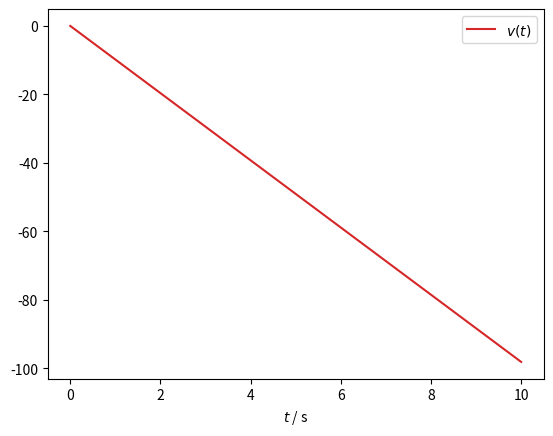

Generate this figure with matplotlib:
"""Eksempelfil for å se Høst-temaene på Python."""
from __future__ import annotations

import re
from dataclasses import dataclass, field
from typing import Callable, Optional

import matplotlib.pyplot as plt
import numpy as np

G: float = 6.674e-11  # gravitasjonskonstanten
GRENSE = 0x1F
DEBUG = False


@dataclass
class Planet:
    """En planet i bane rundt sola."""

    navn: str
    masse: float
    posisjon: np.ndarray = field(default_factory=lambda: np.zeros(2))

    def __post_init__(self) -> None:
        if self.masse <= 0:
            raise ValueError(f"Massen må være positiv, fikk {self.masse!r}")

    @property
    def er_tung(self) -> bool:
        return self.masse > 1e24 and not DEBUG

    @classmethod
    def fra_tekst(cls, tekst: str) -> Planet:
        navn, masse = tekst.split(";")
        return cls(navn.strip(), float(masse))

    def __repr__(self) -> str:
        return f"Planet({self.navn}, {self.masse:.3e} kg)"


def euler(f: Callable[[float, float], float], y0: float, t: np.ndarray) -> list[float]:
    """Løser y' = f(t, y) med Eulers metode."""
    y = [y0]
    for i in range(len(t) - 1):
        dt = t[i + 1] - t[i]
        y.append(y[-1] + f(t[i], y[-1]) * dt)
    return y


async def hent(url: str, tidsavbrudd: Optional[int] = None) -> dict[str, int]:
    try:
        svar = await last_ned(url, timeout=tidsavbrudd or 10)
    except (TimeoutError, ConnectionError) as feil:
        print(f"Feil: {feil}\n\tPrøv igjen", end="")
        return {}
    finally:
        pass
    return {"status": 200, "lengde": len(svar)}


def tolk(linje: str) -> str | None:
    if (treff := re.match(r"^(\d+)\s*([a-z]+)$", linje)) is not None:
        return treff.group(2)
    match linje.split():
        case ["stopp"]:
            return None
        case [kommando, *argumenter] if kommando in {"flytt", "snu"}:
            return f"{kommando}: {', '.join(argumenter)}"
        case _:
            return 'ukjent'


if __name__ == "__main__":
    jorda = Planet("Jorda", 5.972e24)
    t = np.linspace(0, 10, 101)
    v = euler(lambda t, v: -9.81, 0.0, t)
    z = 3 + 4j
    print(jorda, abs(z), len(v), GRENSE, sep=" | ")
    plt.plot(t, v, color="tab:red", label=r"$v(t)$")
    plt.xlabel("$t$ / s")
    plt.legend()
    plt.show()
